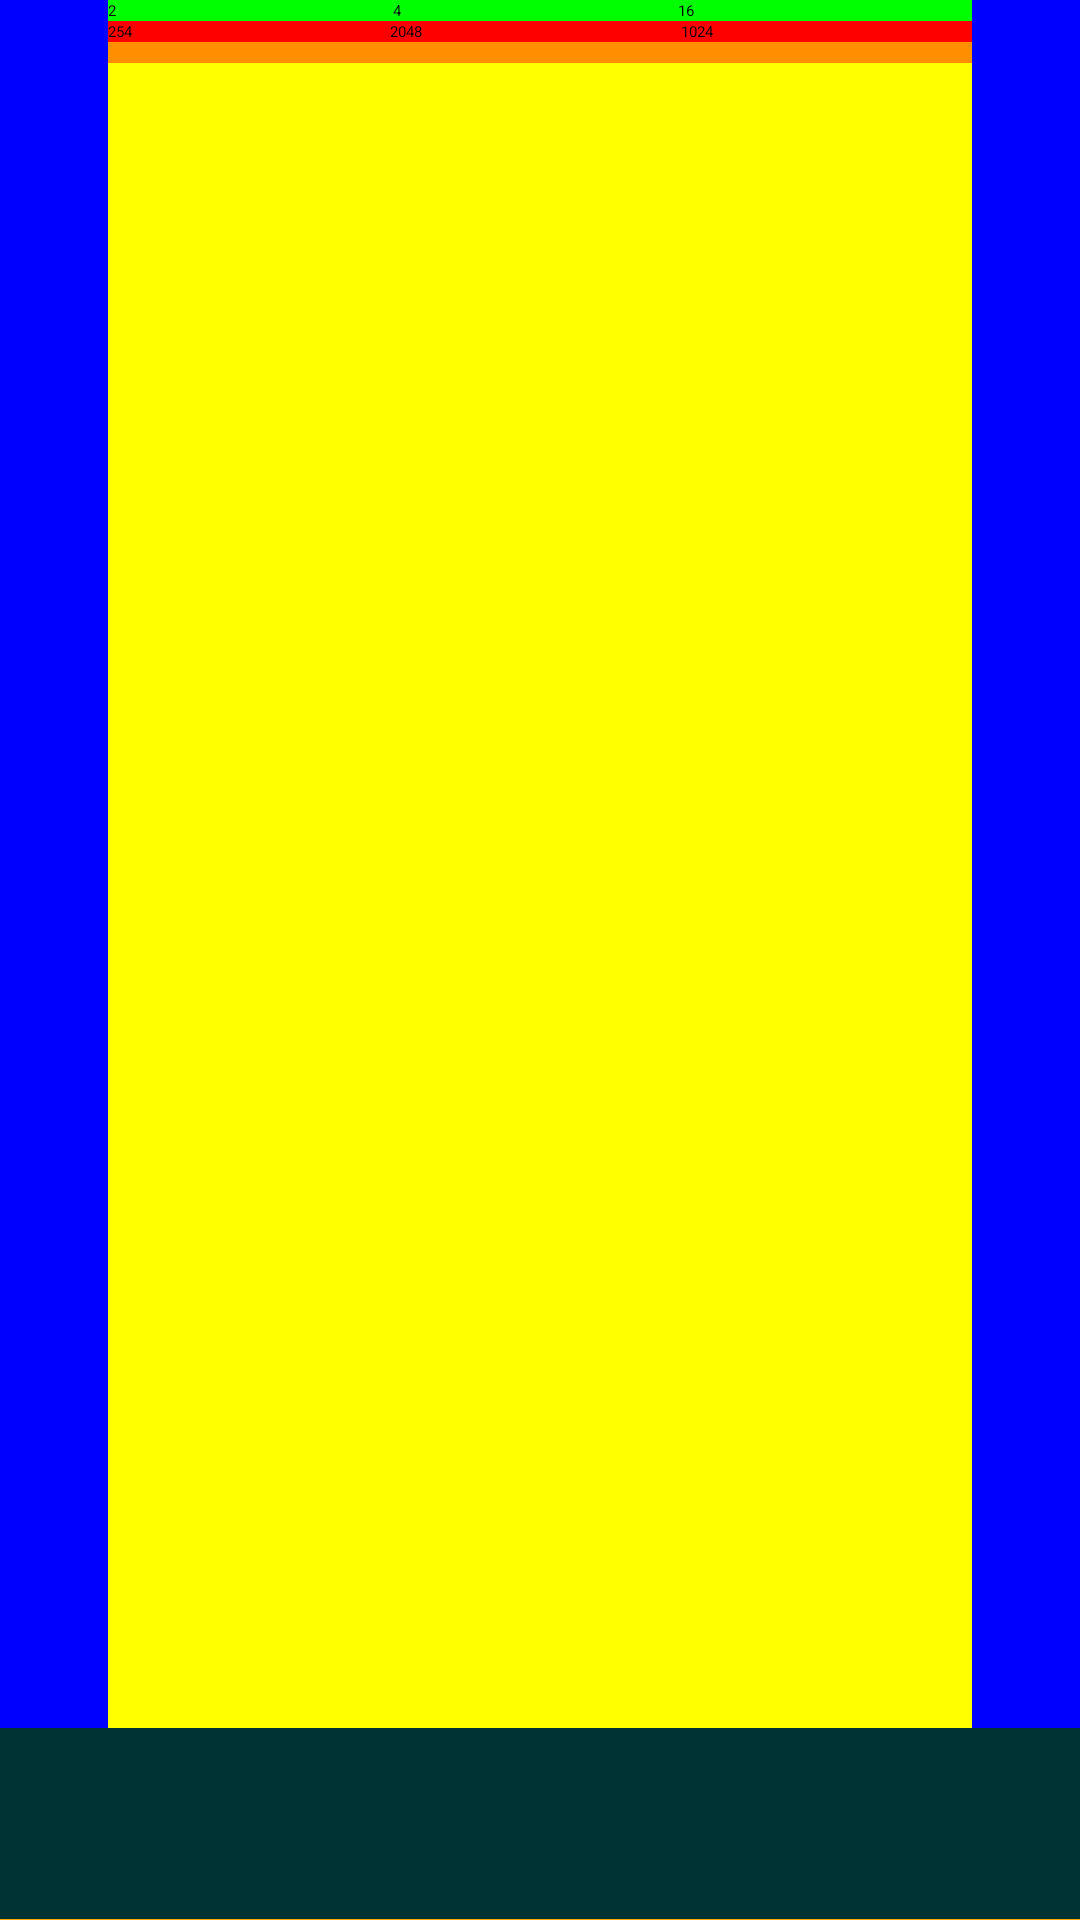

Android layout source for this screen:
<!-- AndroidManifest.xml: activity theme FullscreenTheme -->
<!-- res/layout/activity_fullscreen.xml -->
<?xml version="1.0" encoding="utf-8"?>
<FrameLayout xmlns:android="http://schemas.android.com/apk/res/android"
    xmlns:tools="http://schemas.android.com/tools"
    android:layout_width="match_parent"
    android:layout_height="match_parent"
    android:background="@color/background"
    tools:context=".FullscreenActivity">

    
    

    
    <LinearLayout
        android:id="@+id/fullscreen_content"
        android:layout_width="match_parent"
        android:layout_height="match_parent"
        android:fitsSystemWindows="true"
        android:background="#ffa500"
        android:orientation="vertical">

        <LinearLayout
            android:id="@+id/fullscreen_content_controls"
            style="?metaButtonBarStyle"
            android:layout_width="match_parent"
            android:layout_height="wrap_content"
            android:layout_gravity="bottom|center_horizontal"
            android:background="@color/black_overlay"
            android:orientation="horizontal"
            tools:ignore="UselessParent" />

        <RelativeLayout
            android:layout_width="match_parent"
            android:layout_height="0dp"
            android:background="#0000ff"
            android:layout_weight="0.9">

            <LinearLayout
                android:layout_width="match_parent"
                android:layout_height="match_parent"
                android:orientation="horizontal">

                <RelativeLayout
                    android:layout_width="0dp"
                    android:layout_height="match_parent"
                    android:layout_weight="0.1" />

                <RelativeLayout
                    android:layout_width="0dp"
                    android:layout_height="match_parent"
                    android:layout_weight="0.8"

                    android:background="#ffff00">

                    <LinearLayout
                        android:layout_width="match_parent"
                        android:layout_height="wrap_content"
                        android:orientation="vertical">

                        <LinearLayout
                            style="@style/row"
                            android:background="#00FF00">

                            <TextView
                                android:id="@+id/cell1"
                                style="@style/cell"
                                android:text="2" />

                            <TextView
                                android:id="@+id/cell2"
                                style="@style/cell"
                                android:text="4" />

                            <TextView
                                android:id="@+id/cell3"
                                style="@style/cell"
                                android:text="16" />
                        </LinearLayout>

                        <LinearLayout
                            style="@style/row"
                            android:background="#FF0000">

                            <TextView
                                android:id="@+id/cell4"
                                style="@style/cell"
                                android:text="254" />

                            <TextView
                                android:id="@+id/cell5"
                                style="@style/cell"
                                android:text="2048" />

                            <TextView
                                android:id="@+id/cell6"
                                style="@style/cell"
                                android:text="1024" />
                        </LinearLayout>

                        <LinearLayout
                            style="@style/row"
                            android:background="#FF8F00">

                            <TextView
                                android:id="@+id/cell7"
                                style="@style/cell" />

                            <TextView
                                android:id="@+id/cell8"
                                style="@style/cell" />

                            <TextView
                                android:id="@+id/cell9"
                                style="@style/cell" />
                        </LinearLayout>
                    </LinearLayout>
                </RelativeLayout>

                <RelativeLayout
                    android:layout_width="0dp"
                    android:layout_height="match_parent"
                    android:layout_weight="0.1" />
            </LinearLayout>

        </RelativeLayout>

        <RelativeLayout
            android:layout_width="match_parent"
            android:layout_height="0dp"
            android:background="#003333"
            android:layout_weight="0.1" />
    </LinearLayout>


</FrameLayout>
<!-- resources referenced by this layout -->
<resources>
  <color name="background">#E8F5E9</color>
  <string name="dummy_content">DUMMY\nCONTENT</string>
  <style name="cell">
          <item name="android:layout_height">wrap_content</item>
          <item name="android:layout_width">wrap_content</item>
          <item name="android:layout_weight">1</item>
      </style>
  <style name="row">
          <item name="android:layout_width">match_parent</item>
          <item name="android:layout_height">wrap_content</item>
          <item name="android:orientation">horizontal</item>
          <item name="android:visibility">visible</item>
      </style>
</resources>
